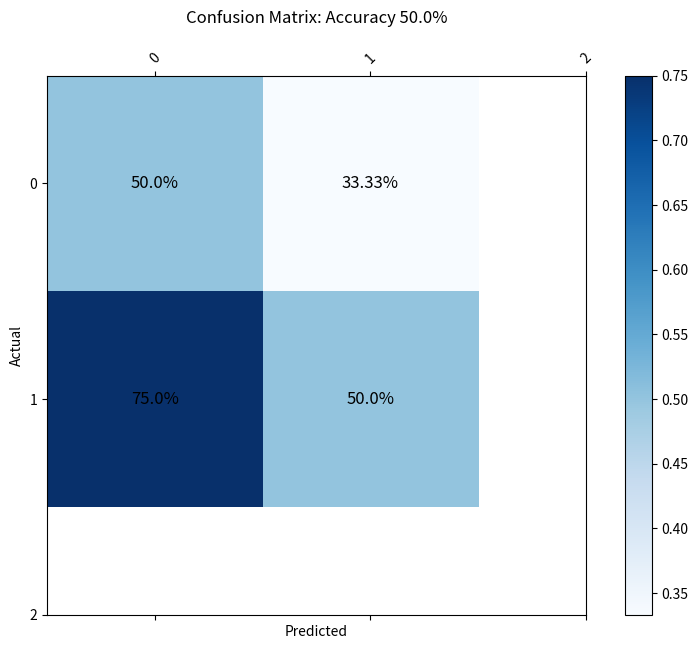

Here is the Python script that generated this plot:
from matplotlib.figure import Figure
import numpy as np
from matplotlib import colormaps
import matplotlib.pyplot as plt


class ConfusionMatrix:
    def __init__(self, labels):
        self.labels = labels


    def run(self, targets, predictions, save_to):
        matrix = self.compute_confusion_matrix(targets, predictions)
        fig = self.make_confusion_matrix_fig(matrix, self.labels)
        fig.savefig(save_to)
        return None

    
    @staticmethod
    def compute_confusion_matrix(targets, predictions):
        """
        Compute a confusion matrix for multi-class classification.
    
        Parameters:
        - targets: A list of actual target values.
        - predictions: A list of predictions.
        - num_classes: The number of classes in the classification problem.
    
        Returns:
        - A 2D numpy array representing the confusion matrix.
        """
        num_classes = len(np.unique(targets))
        matrix = np.zeros((num_classes, num_classes), dtype=np.int64)
        for actual, predicted in zip(targets, predictions):
            matrix[actual, predicted] += 1
        return matrix
    
    @staticmethod 
    def make_confusion_matrix_fig(matrix, class_names) -> Figure:
        """
        Plot the confusion matrix using matplotlib.
    
        Parameters:
        - matrix: A 2D numpy array representing the confusion matrix.
        - class_names: A list of names for the classes.
        """
        try:
            class_names = list(np.array(class_names).astype(str))
        except:
            raise Exception("class names could not be converted to string")
    
        accuracy = np.round(np.einsum("ii->i", matrix).sum() / matrix.sum() * 100, 2)
    
        fig, ax = plt.subplots(figsize=(10, 7))
        percentages = matrix / matrix.sum(axis=1)
        cax = ax.matshow(percentages, cmap=colormaps["Blues"])
        plt.title(f'Confusion Matrix: Accuracy {accuracy}%', pad=20)
        fig.colorbar(cax)
        ax.set_xticks(np.arange(len(class_names)))
        ax.set_yticks(np.arange(len(class_names)))
        ax.set_xticklabels(class_names, rotation=45)
        ax.set_yticklabels(class_names)
    
        # Loop over data dimensions and create text annotations.
        for i in range(matrix.shape[0]):
            for j in range(matrix.shape[1]):
                ax.text(
                    j, i, 
                    f"{np.round(percentages[i, j] * 100 ,2 )}%", 
                    ha="center", va="center", color="Black",
                    size=12
                )
    
        plt.xlabel('Predicted')
        plt.ylabel('Actual')
    
        return fig


def confusion_matrix(targets, predictions, labels, save_to):
    matrix = compute_confusion_matrix(targets, predictions)
    fig = make_confusion_matrix_fig(matrix, labels)
    fig.savefig(save_to)
    return None


def compute_confusion_matrix(targets, predictions):
    """
    Compute a confusion matrix for multi-class classification.

    Parameters:
    - targets: A list of actual target values.
    - predictions: A list of predictions.
    - num_classes: The number of classes in the classification problem.

    Returns:
    - A 2D numpy array representing the confusion matrix.
    """
    num_classes = len(np.unique(targets))
    matrix = np.zeros((num_classes, num_classes), dtype=np.int64)
    for actual, predicted in zip(targets, predictions):
        matrix[actual, predicted] += 1
    return matrix


def make_confusion_matrix_fig(matrix, class_names) -> Figure:
    """
    Plot the confusion matrix using matplotlib.

    Parameters:
    - matrix: A 2D numpy array representing the confusion matrix.
    - class_names: A list of names for the classes.
    """
    try:
        class_names = list(np.array(class_names).astype(str))
    except:
        raise Exception("class names could not be converted to string")

    accuracy = np.round(np.einsum("ii->i", matrix).sum() / matrix.sum() * 100, 2)

    fig, ax = plt.subplots(figsize=(10, 7))
    percentages = matrix / matrix.sum(axis=1)
    cax = ax.matshow(percentages, cmap=colormaps["Blues"])
    plt.title(f'Confusion Matrix: Accuracy {accuracy}%', pad=20)
    fig.colorbar(cax)
    ax.set_xticks(np.arange(len(class_names)))
    ax.set_yticks(np.arange(len(class_names)))
    ax.set_xticklabels(class_names, rotation=45)
    ax.set_yticklabels(class_names)

    # Loop over data dimensions and create text annotations.
    for i in range(matrix.shape[0]):
        for j in range(matrix.shape[1]):
            ax.text(
                j, i, 
                f"{np.round(percentages[i, j] * 100 ,2 )}%", 
                ha="center", va="center", color="Black",
                size=12
            )

    plt.xlabel('Predicted')
    plt.ylabel('Actual')

    return fig


if __name__ == "__main__":
    conf_mat = ConfusionMatrix(np.arange(3))
    
    conf_mat.run(
       np.random.randint(0, 2, 10),
        np.random.randint(0, 2, 10),
        "confmat.png"
    )
